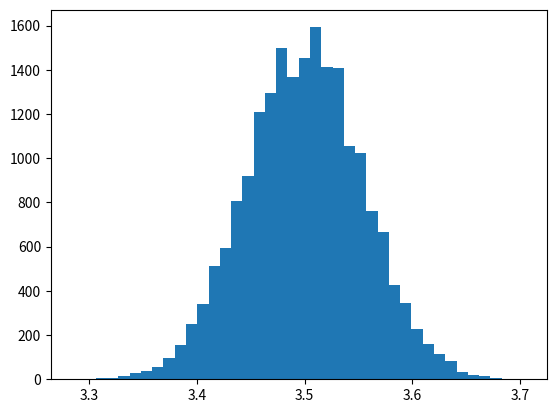

Generate this figure with matplotlib:
import itertools
import random

import numpy as np
from matplotlib import pyplot as plt

x = np.arange(1, 7)
y = [1.0/6.0] * 6

plt.bar(x, y)
plt.savefig("population.png")

plt.cla()

x = np.arange(1, 7)
p = itertools.product(x, x)
plt.hist([sum(t)/len(t) for t in p])
plt.savefig("n2.png")

plt.cla()

p = itertools.product(x, x, x, x)
plt.hist([sum(t)/len(t) for t in p])
plt.savefig("n4.png")

plt.cla()

n = 20000
a = []
np.random.seed(1)
for i in range(n):
    xi = np.average(np.random.randint(1, 7, 1000))
    a.append(xi)
plt.hist(a, bins=40)

plt.savefig("n1000.png")
